Image classification data set "mudra_dataset" (GovindRangappa/mudra-jetson-deploy on GitHub). Class labels (9): alapadma, ardhachandra, ardhapataka, kapittha, mayura, musti, pataka, shikhara, tripataka.

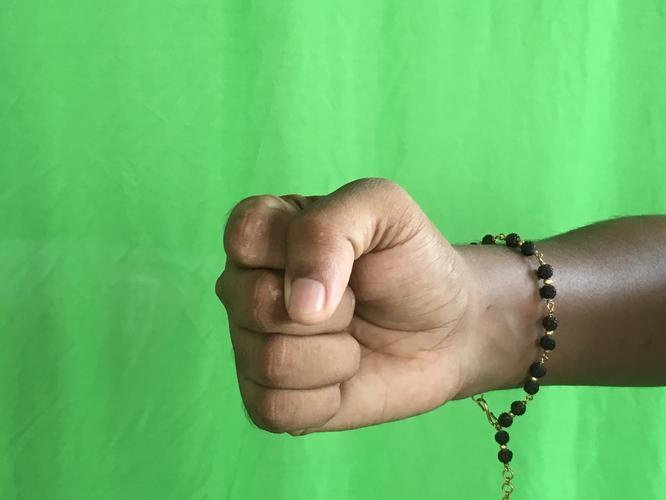
Label: musti

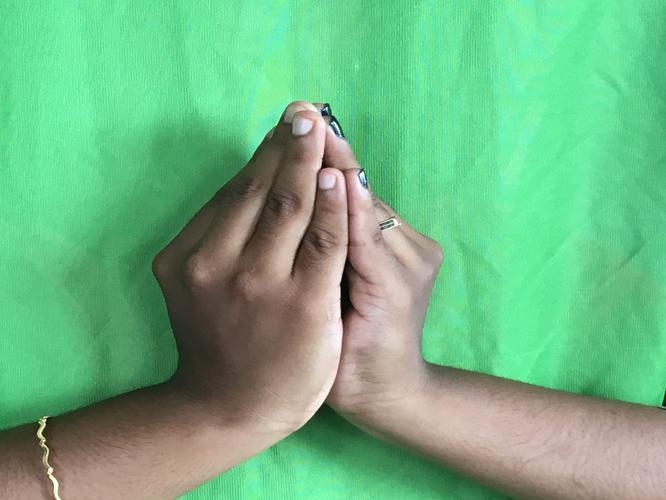
Label: kapittha

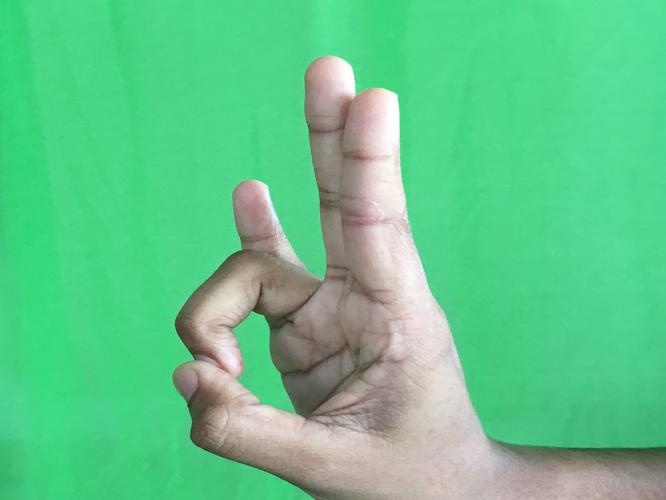
Label: mayura

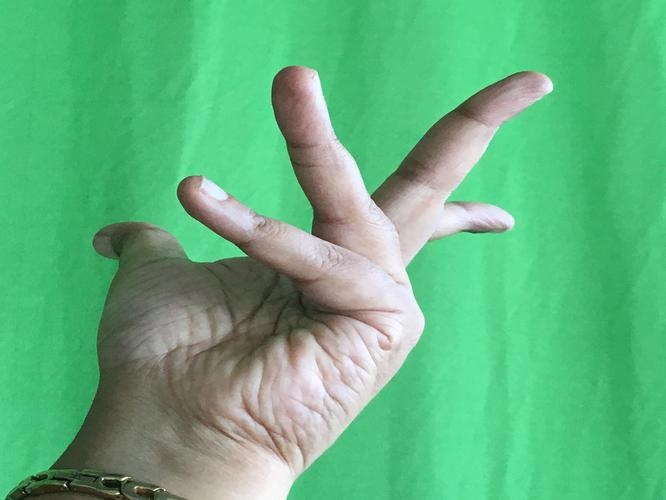
Label: alapadma

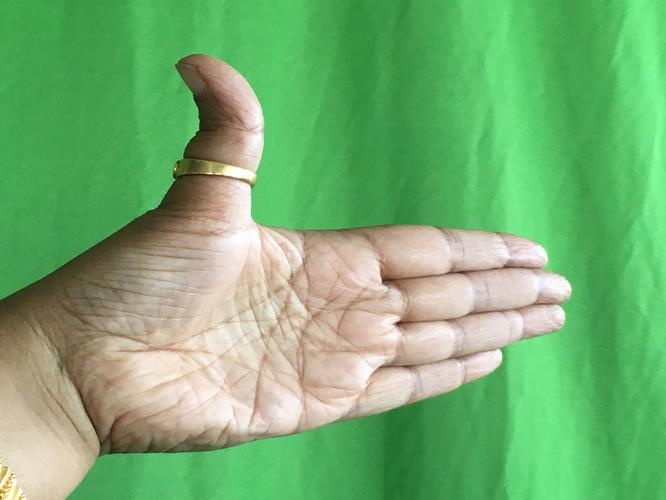
Label: ardhachandra

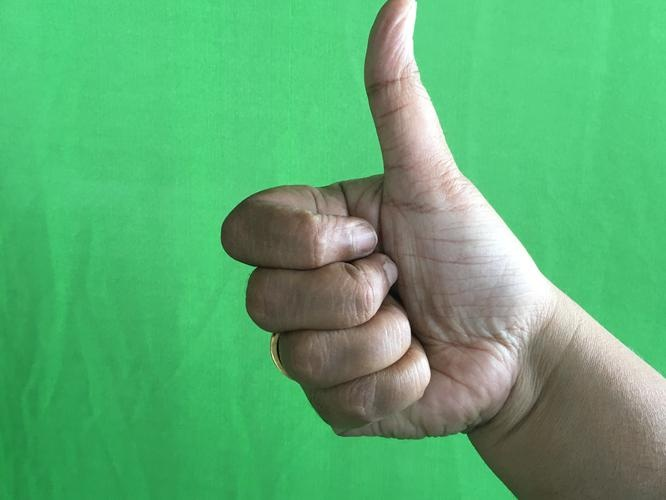
Label: shikhara
